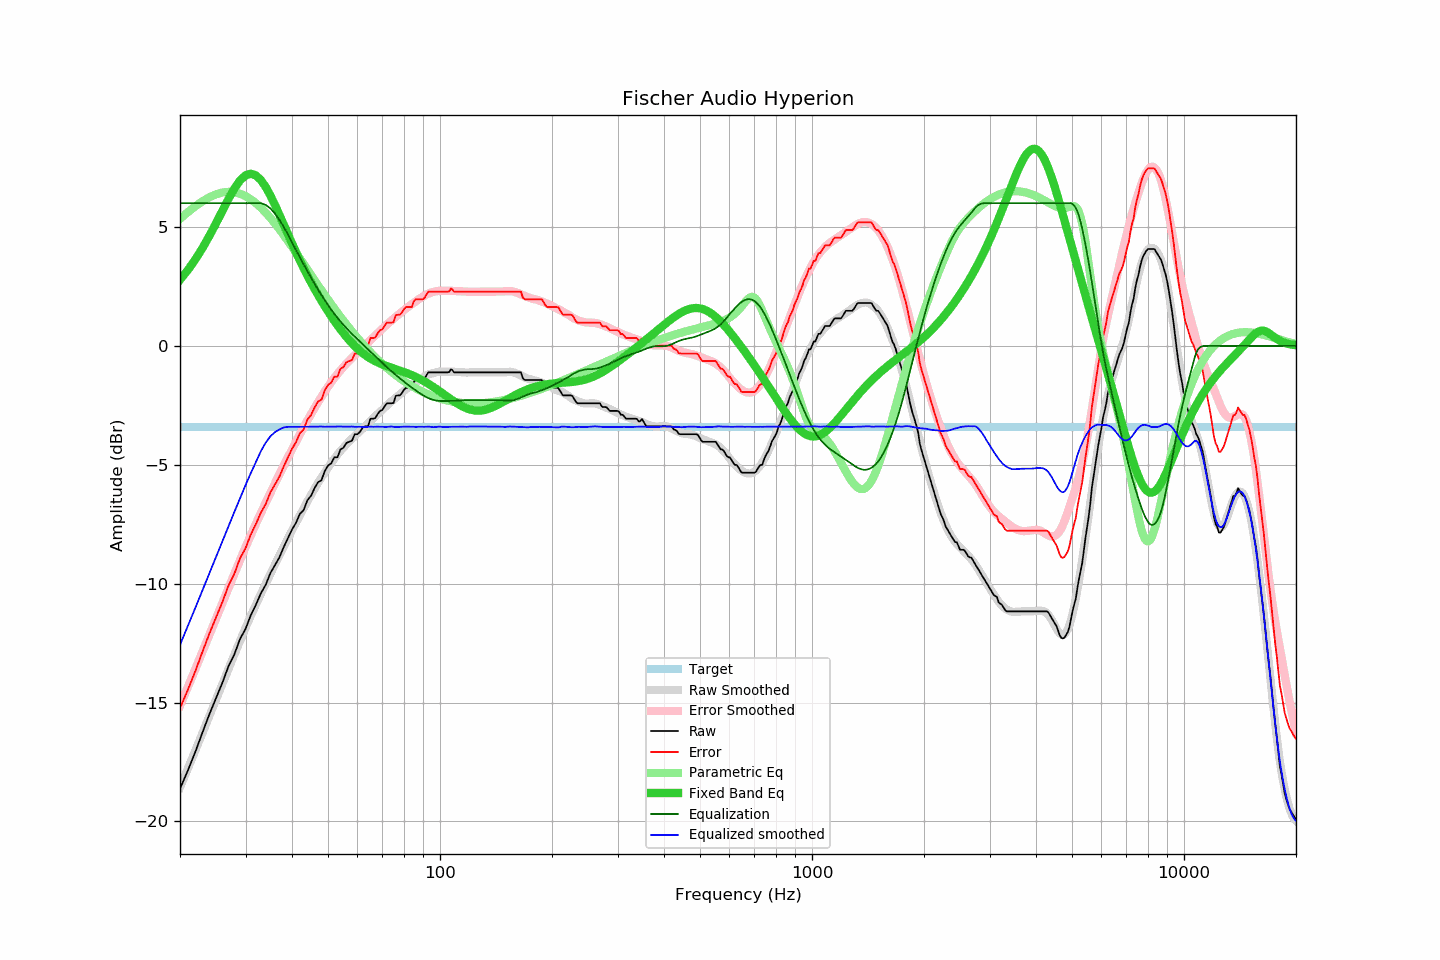

The table this chart was drawn from, first rows:
frequency, raw, error, smoothed, error_smoothed, equalization, parametric_eq, equalized_raw, equalized_smoothed, target
20, -18.62, -15.23, -18.57, -15.13, 6.00, 2.78, -12.62, -12.57, -3.39
21, -17.85, -14.46, -17.78, -14.35, 6.00, 3.19, -11.85, -11.78, -3.39
22, -17.06, -13.67, -17.01, -13.59, 6.00, 3.64, -11.06, -11.01, -3.39
23, -16.24, -12.85, -16.27, -12.85, 6.00, 4.12, -10.24, -10.27, -3.39
24, -15.48, -12.09, -15.56, -12.15, 6.00, 4.63, -9.48, -9.56, -3.39
25, -14.81, -11.42, -14.87, -11.47, 6.00, 5.16, -8.81, -8.87, -3.39
26, -14.16, -10.77, -14.22, -10.81, 6.00, 5.68, -8.16, -8.22, -3.39
27, -13.47, -10.08, -13.59, -10.19, 6.00, 6.18, -7.47, -7.59, -3.39
28, -12.97, -9.58, -12.98, -9.59, 6.00, 6.61, -6.97, -6.98, -3.39
29, -12.32, -8.93, -12.41, -9.01, 6.00, 6.95, -6.32, -6.41, -3.39
30, -11.90, -8.51, -11.86, -8.46, 6.00, 7.17, -5.90, -5.86, -3.39
31, -11.32, -7.93, -11.35, -7.96, 6.00, 7.24, -5.32, -5.35, -3.39
32, -10.88, -7.49, -10.88, -7.48, 6.00, 7.17, -4.88, -4.88, -3.39
33, -10.40, -7.01, -10.43, -7.03, 6.00, 6.97, -4.40, -4.43, -3.39
34, -10.04, -6.65, -10.00, -6.59, 5.93, 6.68, -4.12, -4.07, -3.39
35, -9.55, -6.16, -9.58, -6.18, 5.78, 6.32, -3.77, -3.80, -3.39
36, -9.22, -5.83, -9.19, -5.78, 5.56, 5.93, -3.66, -3.63, -3.39
37, -8.89, -5.50, -8.81, -5.41, 5.30, 5.51, -3.59, -3.51, -3.39
38, -8.46, -5.07, -8.44, -5.04, 5.01, 5.10, -3.45, -3.43, -3.39
39, -8.08, -4.69, -8.10, -4.69, 4.69, 4.70, -3.39, -3.41, -3.39
40, -7.72, -4.33, -7.76, -4.36, 4.36, 4.31, -3.37, -3.41, -3.39
41, -7.44, -4.05, -7.44, -4.03, 4.03, 3.94, -3.41, -3.41, -3.39
42, -7.06, -3.67, -7.13, -3.72, 3.72, 3.60, -3.34, -3.41, -3.39
43, -6.90, -3.51, -6.82, -3.43, 3.43, 3.27, -3.48, -3.40, -3.39
44, -6.49, -3.10, -6.54, -3.14, 3.14, 2.96, -3.35, -3.40, -3.39
45, -6.30, -2.91, -6.27, -2.87, 2.87, 2.67, -3.44, -3.40, -3.39
46, -5.98, -2.59, -6.01, -2.61, 2.61, 2.40, -3.37, -3.40, -3.39
47, -5.73, -2.34, -5.76, -2.37, 2.37, 2.14, -3.37, -3.39, -3.39
48, -5.65, -2.26, -5.53, -2.14, 2.14, 1.89, -3.52, -3.39, -3.39
49, -5.26, -1.87, -5.32, -1.92, 1.92, 1.66, -3.35, -3.40, -3.39
50, -5.03, -1.64, -5.11, -1.72, 1.72, 1.45, -3.32, -3.40, -3.39
51, -4.94, -1.55, -4.92, -1.53, 1.53, 1.24, -3.42, -3.39, -3.39
52, -4.68, -1.29, -4.75, -1.35, 1.35, 1.05, -3.34, -3.40, -3.39
53, -4.68, -1.29, -4.57, -1.18, 1.18, 0.86, -3.50, -3.39, -3.39
54, -4.35, -0.96, -4.42, -1.03, 1.03, 0.69, -3.33, -3.39, -3.39
55, -4.28, -0.89, -4.28, -0.88, 0.88, 0.53, -3.40, -3.40, -3.39
56, -4.08, -0.69, -4.15, -0.75, 0.75, 0.38, -3.34, -3.40, -3.39
57, -4.03, -0.64, -4.02, -0.62, 0.62, 0.24, -3.41, -3.39, -3.39
58, -3.98, -0.59, -3.89, -0.50, 0.50, 0.11, -3.48, -3.39, -3.39
59, -3.71, -0.32, -3.79, -0.39, 0.39, -0.01, -3.33, -3.41, -3.39
60, -3.71, -0.32, -3.68, -0.28, 0.28, -0.12, -3.44, -3.40, -3.39
61, -3.60, -0.21, -3.57, -0.17, 0.17, -0.22, -3.43, -3.40, -3.39
62, -3.42, -0.03, -3.48, -0.07, 0.07, -0.31, -3.36, -3.41, -3.39
63, -3.38, 0.01, -3.36, 0.04, -0.04, -0.39, -3.42, -3.40, -3.39
64, -3.38, 0.01, -3.26, 0.14, -0.14, -0.47, -3.53, -3.41, -3.39
65, -3.06, 0.33, -3.15, 0.24, -0.24, -0.53, -3.31, -3.39, -3.39
66, -3.06, 0.33, -3.06, 0.34, -0.34, -0.59, -3.41, -3.40, -3.39
67, -3.03, 0.36, -2.96, 0.44, -0.44, -0.65, -3.47, -3.40, -3.39
68, -2.86, 0.53, -2.86, 0.54, -0.54, -0.70, -3.40, -3.40, -3.39
69, -2.73, 0.66, -2.77, 0.63, -0.63, -0.74, -3.36, -3.40, -3.39
70, -2.69, 0.70, -2.68, 0.72, -0.72, -0.78, -3.41, -3.40, -3.39
71, -2.53, 0.86, -2.60, 0.81, -0.81, -0.82, -3.34, -3.41, -3.39
72, -2.41, 0.98, -2.51, 0.90, -0.90, -0.85, -3.31, -3.41, -3.39
73, -2.41, 0.98, -2.42, 0.98, -0.98, -0.89, -3.40, -3.40, -3.39
74, -2.41, 0.98, -2.33, 1.06, -1.06, -0.92, -3.48, -3.39, -3.39
75, -2.40, 0.99, -2.26, 1.14, -1.14, -0.95, -3.55, -3.41, -3.39
76, -2.10, 1.29, -2.19, 1.22, -1.22, -0.98, -3.32, -3.41, -3.39
77, -2.08, 1.31, -2.11, 1.29, -1.29, -1.01, -3.38, -3.41, -3.39
78, -2.08, 1.31, -2.04, 1.36, -1.36, -1.04, -3.45, -3.41, -3.39
79, -1.98, 1.41, -1.97, 1.43, -1.43, -1.07, -3.42, -3.40, -3.39
... 553 more rows
